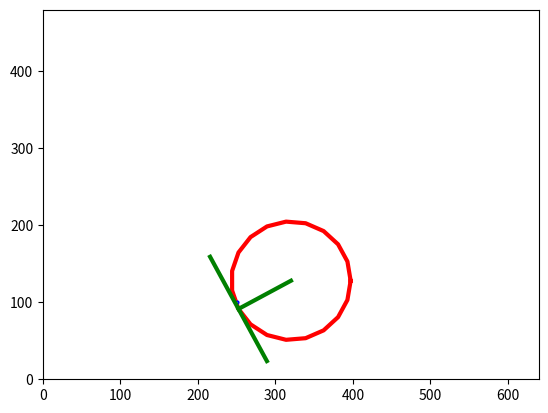

Recreate this plot in Python.
import math
from time import perf_counter_ns

import numpy as np
from matplotlib import pyplot as plt
from numpy import sin, cos, pi, linspace

ratio = 10 / 25

width = 640
height = 480
height = np.round(width * ratio).astype(int)

vessel_x = 250
vessel_y = 100
vessel_orientation = 45

radius = np.round(3 * width / 25).astype(int)

# draw arc
plt.xlim(0, 640)
plt.ylim(0, 480)
# plt.gca().set_aspect('equal')

Cx = width / 2
Cy = height / 2

arc_angles = linspace(0 * pi, 2 * pi, 20)
arc_xs = (radius * cos(arc_angles)) + Cx
arc_ys = (radius * sin(arc_angles)) + Cy

plt.plot(arc_xs, arc_ys, color='red', lw=3)
plt.plot([vessel_x], [vessel_y], marker="o", markersize=2, markeredgecolor="blue")

circle_points = np.stack((arc_xs, arc_ys), axis=1)

vessel_point = (vessel_x, vessel_y)
distances = np.sqrt(np.sum((circle_points - vessel_point)**2, axis=1))

min_error_index = np.argmin(distances)

points = np.roll(circle_points, -min_error_index, axis=0)
# errors = np.roll(distances, -min_error_index)


theta = np.deg2rad(90)
rot = np.array([[cos(theta), -sin(theta)], [sin(theta), cos(theta)]])
perpendicular_vectors = points - [Cx, Cy]

target_orientations = np.zeros(len(points))
for i in range(len(perpendicular_vectors)):
    vector = np.dot(rot, perpendicular_vectors[i])
    target_orientations[i] = -math.degrees(math.atan2(vector[1], vector[0]))

debug = 0
plt.plot([Cx, points[debug][0]], [Cy, points[debug][1]], color='green', lw=3)

vector2 = np.dot(rot, perpendicular_vectors[debug])

angle = -math.degrees(math.atan2(vector2[1], vector2[0]))
# print(angle)

plt.plot([points[debug][0] - vector2[0], points[debug][0] + vector2[0]],
         [points[debug][1] - vector2[1], points[debug][1] + vector2[1]], color='green', lw=3)


position_threshold = 1
orientation_threshold = 1

previous_position_error = 0
previous_orientation_error = 0

previous_time = perf_counter_ns()

position_KP = 0.1
position_KD = 0.1

orientation_KP = 0.1
orientation_KD = 0.1

current_index = 0
while True:
    time_delta = perf_counter_ns() - previous_time

    # error = errors[current_index]
    target_position = points[current_index]
    position_error = target_position - vessel_point

    position_derivative = (position_error - previous_position_error) / time_delta
    previous_position_error = position_error

    position_output = position_KP * position_error + position_KD * position_derivative

    # TODO code to update vessel position

    target_orientation = target_orientations[current_index]
    orientation_error = target_orientation - vessel_orientation

    orientation_derivative = (orientation_error - previous_orientation_error) / time_delta
    previous_orientation_error = orientation_error

    angle_output = orientation_KP * orientation_error + orientation_KD * orientation_derivative

    # TODO code to update vessel orientation

    position_error_norm = math.sqrt(position_error[0]**2 + position_error[1]**2)

    position_error_norm = 0  # to debug
    orientation_error = 0  # to debug

    if position_error_norm < position_threshold and orientation_error < orientation_threshold:
        current_index += 1

    if current_index == len(points):
        # current_index = 0  # to reset behaviour
        break

plt.show()
